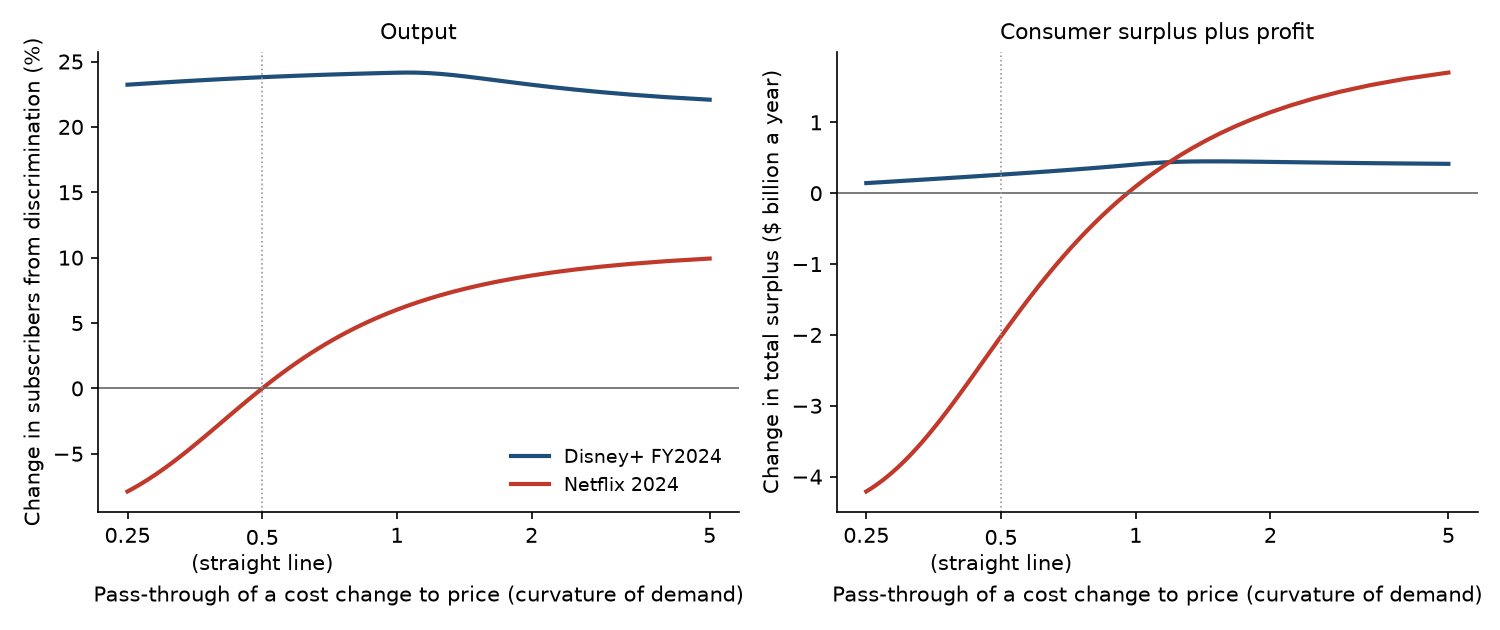

The data file committed next to this chart (first rows):
case, d, curvature, pass_through, uniform_price, markets_served_at_uniform, subs_change_m, subs_change_pct, welfare_change_musd, welfare_change_pct_revenue, consumer_surplus_change_musd, profit_change_musd, varian_lower_musd, varian_upper_musd
Netflix 2024, -0.8, 1.8, 5, 12.8, 4, 27.58, 9.932, 1703, 4.365, 1292, 410.6, -350.3, 4072
Netflix 2024, -0.75, 1.75, 4, 12.74, 4, 27.03, 9.732, 1614, 4.138, 1100, 514.1, -442.5, 3970
Netflix 2024, -0.7, 1.7, 3.333, 12.68, 4, 26.45, 9.524, 1523, 3.905, 905.4, 617.9, -536.5, 3866
Netflix 2024, -0.65, 1.65, 2.857, 12.61, 4, 25.86, 9.311, 1431, 3.668, 708.7, 722, -632.1, 3759
Netflix 2024, -0.6, 1.6, 2.5, 12.55, 4, 25.25, 9.091, 1336, 3.426, 510, 826.2, -729.4, 3651
Netflix 2024, -0.55, 1.55, 2.222, 12.49, 4, 24.62, 8.865, 1240, 3.179, 309.4, 930.6, -828.1, 3541
Netflix 2024, -0.5, 1.5, 2, 12.42, 4, 23.98, 8.633, 1142, 2.928, 106.9, 1035, -928.2, 3430
Netflix 2024, -0.45, 1.45, 1.818, 12.36, 4, 23.31, 8.395, 1043, 2.673, -97.13, 1140, -1030, 3317
Netflix 2024, -0.4, 1.4, 1.667, 12.29, 4, 22.64, 8.151, 941.7, 2.414, -302.7, 1244, -1132, 3203
Netflix 2024, -0.35, 1.35, 1.538, 12.23, 4, 21.94, 7.901, 839.4, 2.152, -509.6, 1349, -1236, 3088
Netflix 2024, -0.3, 1.3, 1.429, 12.16, 4, 21.24, 7.647, 735.9, 1.887, -717.8, 1454, -1341, 2971
Netflix 2024, -0.25, 1.25, 1.333, 12.09, 4, 20.52, 7.387, 631.2, 1.618, -927, 1558, -1446, 2854
Netflix 2024, -0.2, 1.2, 1.25, 12.03, 4, 19.78, 7.122, 525.5, 1.347, -1137, 1663, -1553, 2736
Netflix 2024, -0.15, 1.15, 1.176, 11.96, 4, 19.03, 6.852, 418.9, 1.074, -1348, 1767, -1660, 2617
Netflix 2024, -0.1, 1.1, 1.111, 11.89, 4, 18.27, 6.579, 311.5, 0.7985, -1559, 1871, -1767, 2498
Netflix 2024, -0.05, 1.05, 1.053, 11.82, 4, 17.5, 6.3, 203.4, 0.5214, -1771, 1975, -1875, 2378
Netflix 2024, 0.000000, 1, 1, 11.76, 4, 16.72, 6.018, 94.74, 0.2429, -1984, 2078, -1984, 2258
Netflix 2024, 0.05, 0.95, 0.9524, 11.69, 4, 15.92, 5.733, -14.35, -0.03679, -2196, 2181, -2092, 2138
Netflix 2024, 0.1, 0.9, 0.9091, 11.62, 4, 15.12, 5.444, -123.8, -0.3173, -2408, 2284, -2200, 2018
Netflix 2024, 0.15, 0.85, 0.8696, 11.56, 4, 14.31, 5.151, -233.4, -0.5984, -2620, 2387, -2309, 1898
Netflix 2024, 0.2, 0.8, 0.8333, 11.49, 4, 13.49, 4.856, -343.1, -0.8797, -2832, 2489, -2417, 1779
Netflix 2024, 0.25, 0.75, 0.8, 11.42, 4, 12.66, 4.559, -452.8, -1.161, -3044, 2591, -2525, 1660
Netflix 2024, 0.3, 0.7, 0.7692, 11.36, 4, 11.83, 4.259, -562.4, -1.442, -3254, 2692, -2633, 1541
Netflix 2024, 0.35, 0.65, 0.7407, 11.29, 4, 10.99, 3.957, -671.8, -1.722, -3464, 2793, -2740, 1423
Netflix 2024, 0.4, 0.6, 0.7143, 11.23, 4, 10.15, 3.653, -780.8, -2.002, -3674, 2893, -2847, 1306
Netflix 2024, 0.45, 0.55, 0.6897, 11.16, 4, 9.299, 3.348, -889.4, -2.28, -3882, 2992, -2953, 1190
Netflix 2024, 0.5, 0.5, 0.6667, 11.1, 4, 8.449, 3.042, -997.3, -2.557, -4089, 3091, -3058, 1075
Netflix 2024, 0.55, 0.45, 0.6452, 11.03, 4, 7.597, 2.736, -1105, -2.832, -4294, 3190, -3162, 960.4
Netflix 2024, 0.6, 0.4, 0.625, 10.97, 4, 6.744, 2.428, -1211, -3.105, -4499, 3287, -3266, 847.5
Netflix 2024, 0.65, 0.35, 0.6061, 10.91, 4, 5.891, 2.121, -1317, -3.376, -4701, 3384, -3368, 735.9
Netflix 2024, 0.7, 0.3, 0.5882, 10.85, 4, 5.039, 1.814, -1421, -3.644, -4902, 3481, -3469, 625.7
Netflix 2024, 0.75, 0.25, 0.5714, 10.79, 4, 4.189, 1.508, -1525, -3.909, -5101, 3576, -3568, 517
Netflix 2024, 0.8, 0.2, 0.5556, 10.72, 4, 3.341, 1.203, -1627, -4.171, -5298, 3671, -3667, 410
Netflix 2024, 0.85, 0.15, 0.5405, 10.67, 4, 2.498, 0.8993, -1728, -4.43, -5493, 3765, -3763, 304.7
Netflix 2024, 0.9, 0.1, 0.5263, 10.61, 4, 1.659, 0.5973, -1827, -4.685, -5686, 3859, -3858, 201.2
Netflix 2024, 0.95, 0.05, 0.5128, 10.55, 4, 0.826, 0.2974, -1925, -4.935, -5876, 3951, -3951, 99.59
Netflix 2024, 1, 0.000000, 0.5, 10.49, 4, 0.000000, 0.000000, -2021, -5.182, -6064, 4043, -4043, 0.000000
Netflix 2024, 1.1, -0.1, 0.4762, 10.38, 4, -1.628, -0.586, -2208, -5.662, -6432, 4223, -4220, -192.9
Netflix 2024, 1.2, -0.2, 0.4545, 10.27, 4, -3.216, -1.158, -2388, -6.122, -6788, 4400, -4388, -377.1
Netflix 2024, 1.3, -0.3, 0.4348, 10.17, 4, -4.76, -1.714, -2559, -6.562, -7133, 4573, -4548, -552.1
Netflix 2024, 1.4, -0.4, 0.4167, 10.07, 4, -6.252, -2.251, -2722, -6.98, -7465, 4743, -4698, -717.7
Netflix 2024, 1.5, -0.5, 0.4, 9.969, 4, -7.689, -2.768, -2876, -7.374, -7784, 4908, -4840, -873.6
Netflix 2024, 1.6, -0.6, 0.3846, 9.876, 4, -9.065, -3.264, -3021, -7.746, -8091, 5069, -4971, -1020
Netflix 2024, 1.7, -0.7, 0.3704, 9.788, 4, -10.38, -3.737, -3157, -8.095, -8384, 5227, -5093, -1157
Netflix 2024, 1.8, -0.8, 0.3571, 9.704, 4, -11.63, -4.187, -3284, -8.42, -8664, 5380, -5206, -1284
Netflix 2024, 1.9, -0.9, 0.3448, 9.624, 4, -12.81, -4.613, -3402, -8.722, -8931, 5529, -5309, -1403
Netflix 2024, 2, -1, 0.3333, 9.547, 4, -13.93, -5.016, -3512, -9.003, -9186, 5674, -5403, -1513
Netflix 2024, 2.1, -1.1, 0.3226, 9.474, 4, -14.99, -5.396, -3613, -9.262, -9428, 5816, -5489, -1614
Netflix 2024, 2.2, -1.2, 0.3125, 9.405, 4, -15.98, -5.753, -3706, -9.5, -9659, 5953, -5566, -1707
Netflix 2024, 2.3, -1.3, 0.303, 9.339, 4, -16.91, -6.088, -3791, -9.719, -9878, 6087, -5636, -1793
Netflix 2024, 2.4, -1.4, 0.2941, 9.276, 4, -17.78, -6.401, -3869, -9.92, -10086, 6216, -5698, -1872
Netflix 2024, 2.5, -1.5, 0.2857, 9.217, 4, -18.59, -6.694, -3941, -10.1, -10283, 6343, -5753, -1945
Netflix 2024, 2.6, -1.6, 0.2778, 9.16, 4, -19.35, -6.966, -4006, -10.27, -10471, 6465, -5801, -2011
Netflix 2024, 2.7, -1.7, 0.2703, 9.106, 4, -20.05, -7.221, -4065, -10.42, -10649, 6584, -5844, -2071
Netflix 2024, 2.8, -1.8, 0.2632, 9.055, 4, -20.71, -7.457, -4118, -10.56, -10818, 6700, -5881, -2126
Netflix 2024, 2.9, -1.9, 0.2564, 9.006, 4, -21.32, -7.677, -4166, -10.68, -10978, 6812, -5913, -2176
Netflix 2024, 3, -2, 0.25, 8.96, 4, -21.89, -7.881, -4209, -10.79, -11131, 6922, -5940, -2222
Disney+ FY2024, -0.8, 1.8, 5, 7.102, 3, 34.09, 22.08, 414.7, 3.936, 337.7, 76.94, 29.94, 2701
Disney+ FY2024, -0.75, 1.75, 4, 7.106, 3, 34.39, 22.27, 419.5, 3.982, 324.3, 95.15, 38.87, 2726
Disney+ FY2024, -0.7, 1.7, 3.333, 7.11, 3, 34.69, 22.47, 424.3, 4.028, 311.5, 112.8, 48.38, 2752
... 54 more rows
